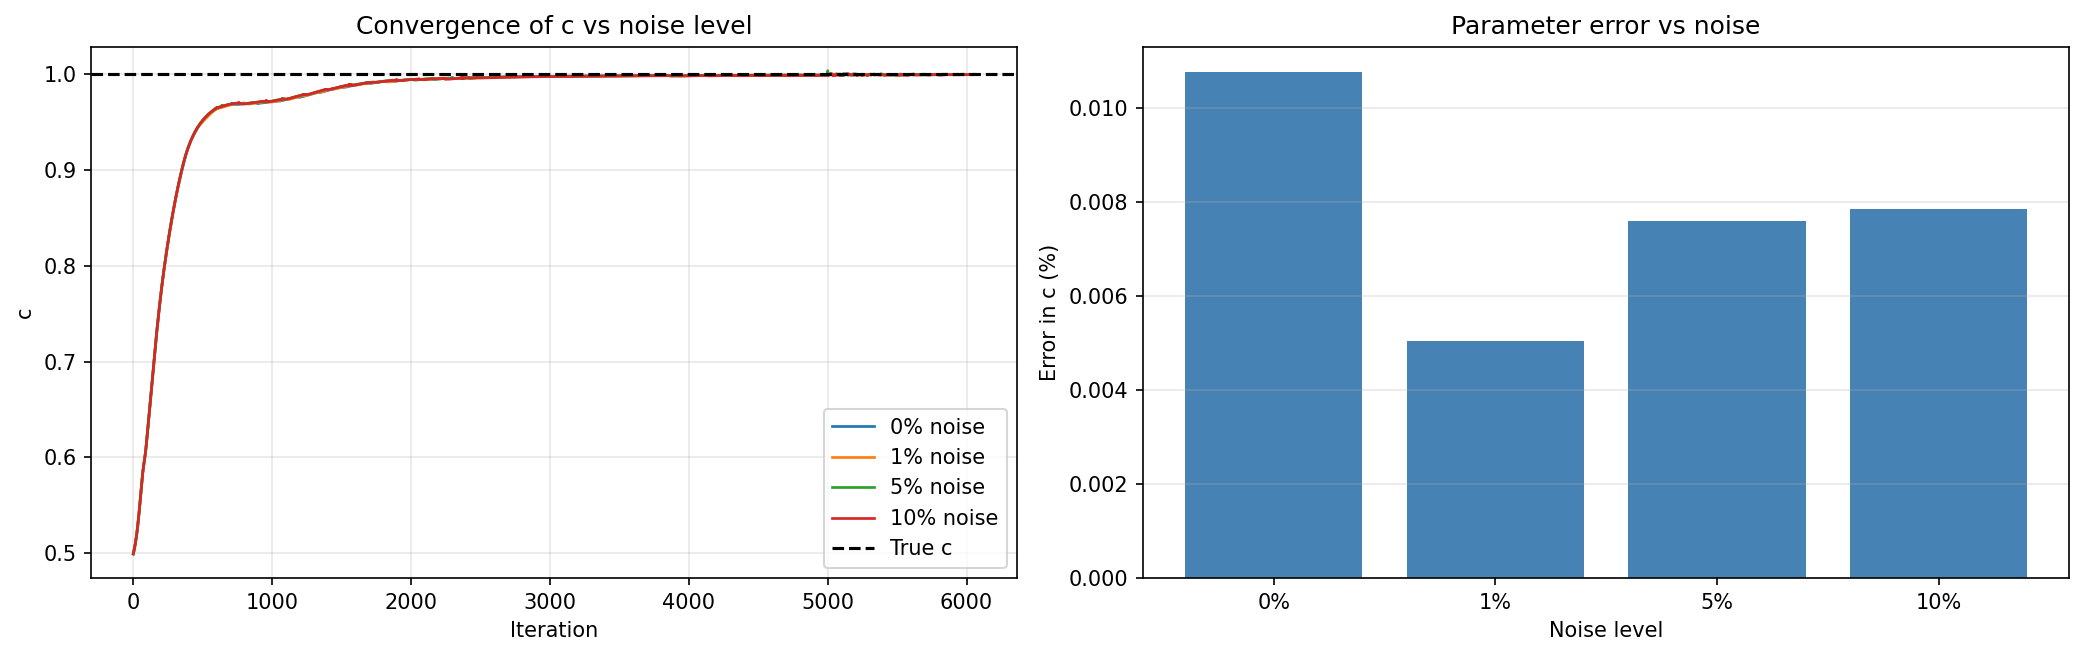

Values plotted in this chart, from the file beside it:
Noise level, c, c_err_%, rel_L2_u
0%, 1, 0.01076, 0.002818
1%, 1, 0.005031, 0.002753
5%, 0.9999, 0.007594, 0.003588
10%, 0.9999, 0.007844, 0.005223
